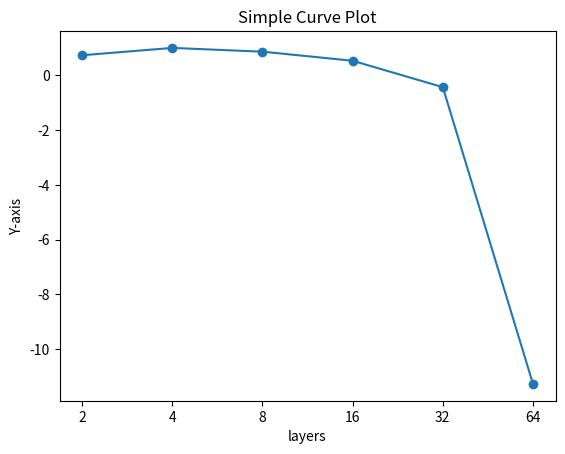

Write Python code to recreate this figure.
import matplotlib.pyplot as plt
import numpy as np

# Sample data
x_values = ['2', '4', '8', '16', '32', '64']
y_values = [5.4, 10, 7.3, 3.40, 0.37, 5.4e-12]

# apply log scale to y_values and x values
y_values = np.log10(y_values)

# Plotting the curve and save it
plt.plot(x_values, y_values, marker='o')  # 'marker' is optional, it adds circles at each point
plt.title('Simple Curve Plot')
plt.xlabel('layers')
plt.ylabel('Y-axis')
#plt.ylim(1e-15, 7)
#plt.yticks(np.arange(1e-15, 7, 1e-5))
#plt.xlim(0, 70)
#plt.grid(True)  # Adds a grid for better readability
plt.show()  # Displays the plot

# Save the plot
plt.savefig('simple_curve_plot_md.png' )  # Save the plot as a PNG file
